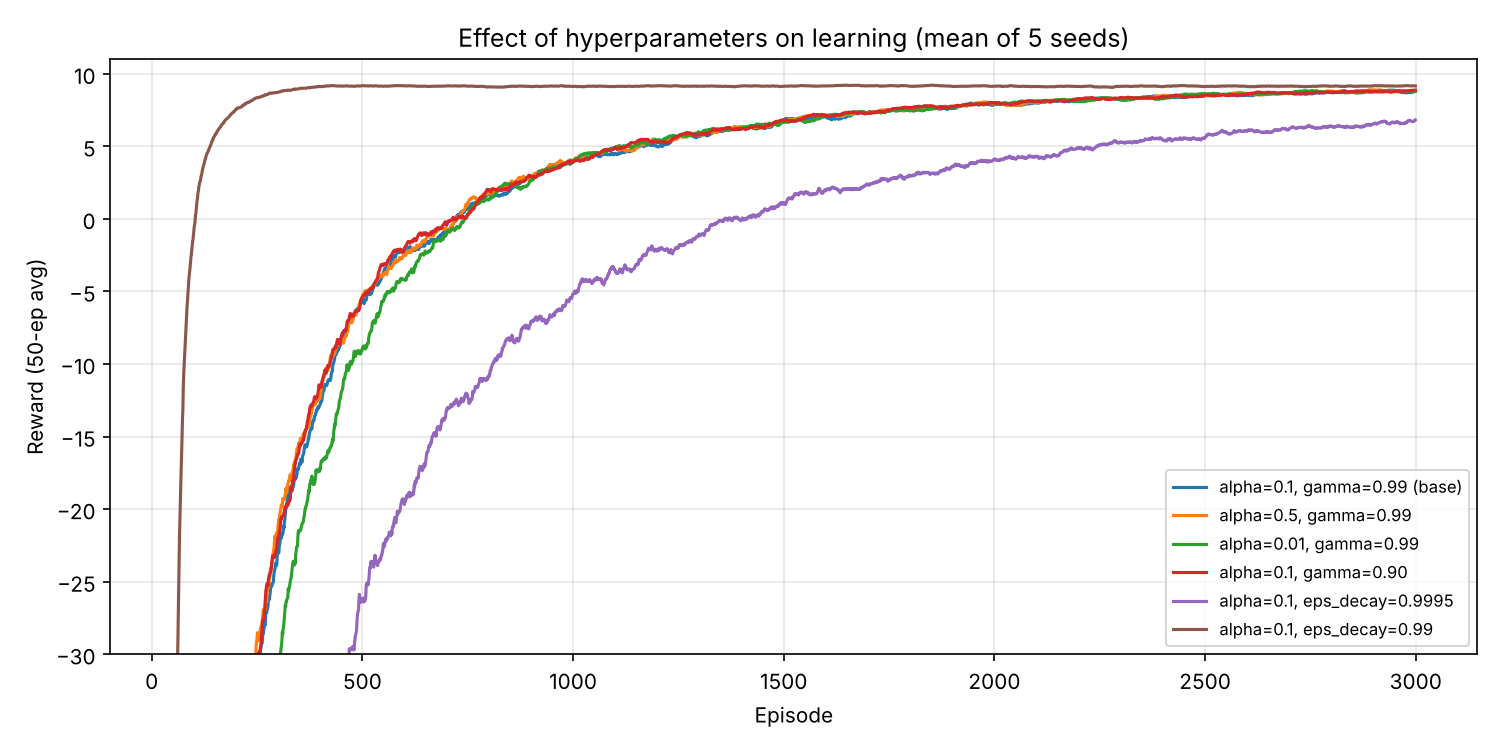

The file beside this chart, header and first rows:
Config, Solved, Avg_Path_Moves, Optimal_Moves, Avg_Final_Reward, Episodes_To_95pct_Success
alpha=0.1, gamma=0.99 (base), 5/5, 18.4, 18, 8.796, 91.4
alpha=0.5, gamma=0.99, 5/5, 18.0, 18, 8.809, 95.2
alpha=0.01, gamma=0.99, 5/5, 18.0, 18, 8.78, 122.4
alpha=0.1, gamma=0.90, 5/5, 18.0, 18, 8.797, 94.0
alpha=0.1, eps_decay=0.9995, 5/5, 18.0, 18, 6.565, 192.2
alpha=0.1, eps_decay=0.99, 5/5, 18.0, 18, 9.156, 7.6
